Run: headless pygame with SDL's dummy video driver; simulated clock (each Clock.tick advances the game by its frame time, no real sleeping); random seed 0; keys injected as events and as key.get_pressed() state; mouse plan: one left click at the window centre at the start of phase 2, then a move to the lower-right quarter at the start of phase 3.
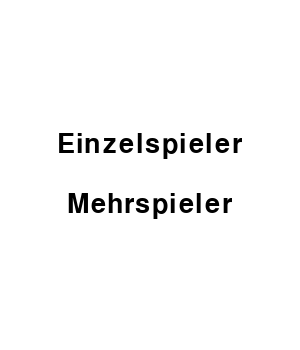
Frame 1 of 4 · flips 1–60 · no input
Frame 2 of 4 · flips 61–180 · clicked the window centre · tapped SPACE, RETURN · held RIGHT (→), D · screen unchanged from frame 1, image omitted
Frame 3 of 4 · flips 181–300 · moved the mouse to the lower-right quarter · held DOWN (↓), S · screen unchanged from frame 2, image omitted
Frame 4 of 4 · flips 301–420 · held LEFT (←), A, UP (↑), W · screen unchanged from frame 3, image omitted

The pygame program that drew these frames:

import pygame
import random

pygame.init()

WIDTH, HEIGHT = 300, 350
TITLE = "Tic Tac Toe"
WIN = pygame.display.set_mode((WIDTH, HEIGHT))
pygame.display.set_caption(TITLE)

WHITE = (255, 255, 255)
BLACK = (0, 0, 0)
GRAY = (200, 200, 200)

FPS = 60
CELL_SIZE = WIDTH // 3
board = [[" " for _ in range(3)] for _ in range(3)]
current_player = "X"
game_over = False
mode = None

def draw_board():
    WIN.fill(WHITE)
    for i in range(1, 3):
        pygame.draw.line(WIN, BLACK, (0, i * CELL_SIZE), (WIDTH, i * CELL_SIZE), 3)
    for i in range(1, 3):
        pygame.draw.line(WIN, BLACK, (i * CELL_SIZE, 0), (i * CELL_SIZE, HEIGHT - 50), 3)

def draw_symbols():
    for row in range(3):
        for col in range(3):
            symbol = board[row][col]
            if symbol != " ":
                font = pygame.font.SysFont(None, 100)
                text = font.render(symbol, True, BLACK)
                text_rect = text.get_rect(center=(col * CELL_SIZE + CELL_SIZE // 2, row * CELL_SIZE + CELL_SIZE // 2))
                WIN.blit(text, text_rect)

def check_winner(board, player):
    for i in range(3):
        if board[i][0] == board[i][1] == board[i][2] == player:
            return True
        if board[0][i] == board[1][i] == board[2][i] == player:
            return True
    if board[0][0] == board[1][1] == board[2][2] == player:
        return True
    if board[0][2] == board[1][1] == board[2][0] == player:
        return True
    return False

def check_draw(board):
    for row in board:
        if " " in row:
            return False
    return True

def computer_move():
    best_score = float("-inf")
    best_move = None
    for i in range(3):
        for j in range(3):
            if board[i][j] == " ":
                board[i][j] = "O"
                score = minimax(board, False)
                board[i][j] = " "
                if score > best_score:
                    best_score = score
                    best_move = (i, j)
    board[best_move[0]][best_move[1]] = "O"

def minimax(board, maximizing):
    if check_winner(board, "X"):
        return -1
    elif check_winner(board, "O"):
        return 1
    elif check_draw(board):
        return 0

    if maximizing:
        best_score = float("-inf")
        for i in range(3):
            for j in range(3):
                if board[i][j] == " ":
                    board[i][j] = "O"
                    score = minimax(board, False)
                    board[i][j] = " "
                    best_score = max(score, best_score)
        return best_score
    else:
        best_score = float("inf")
        for i in range(3):
            for j in range(3):
                if board[i][j] == " ":
                    board[i][j] = "X"
                    score = minimax(board, True)
                    board[i][j] = " "
                    best_score = min(score, best_score)
        return best_score

def choose_mode():
    global mode
    font = pygame.font.SysFont(None, 40)
    singleplayer_text = font.render("Einzelspieler", True, BLACK)
    multiplayer_text = font.render("Mehrspieler", True, BLACK)
    singleplayer_rect = singleplayer_text.get_rect(center=(WIDTH // 2, HEIGHT // 2 - 30))
    multiplayer_rect = multiplayer_text.get_rect(center=(WIDTH // 2, HEIGHT // 2 + 30))
    while mode is None:
        WIN.fill(WHITE)
        WIN.blit(singleplayer_text, singleplayer_rect)
        WIN.blit(multiplayer_text, multiplayer_rect)
        pygame.display.update()
        for event in pygame.event.get():
            if event.type == pygame.QUIT:
                pygame.quit()
                exit()
            elif event.type == pygame.MOUSEBUTTONDOWN:
                x, y = pygame.mouse.get_pos()
                if singleplayer_rect.collidepoint(x, y):
                    mode = "singleplayer"
                elif multiplayer_rect.collidepoint(x, y):
                    mode = "multiplayer"

choose_mode()

clock = pygame.time.Clock()
running = True
winner = None
while running:
    clock.tick(FPS)
    
    for event in pygame.event.get():
        if event.type == pygame.QUIT:
            running = False
        if event.type == pygame.MOUSEBUTTONDOWN and not game_over and current_player == "X":
            x, y = pygame.mouse.get_pos()
            row, col = y // CELL_SIZE, x // CELL_SIZE
            if board[row][col] == " ":
                board[row][col] = "X"
                if check_winner(board, "X"):
                    winner = "X"
                    game_over = True
                elif check_draw(board):
                    winner = "Draw"
                    game_over = True
                else:
                    current_player = "O"
        elif not game_over and current_player == "O" and mode == "singleplayer":
            computer_move()
            if check_winner(board, "O"):
                winner = "O"
                game_over = True
            elif check_draw(board):
                winner = "Draw"
                game_over = True
            else:
                current_player = "X"
        elif not game_over and current_player == "O" and mode == "multiplayer":
            x, y = pygame.mouse.get_pos()
            row, col = y // CELL_SIZE, x // CELL_SIZE
            if board[row][col] == " ":
                board[row][col] = "O"
                if check_winner(board, "O"):
                    winner = "O"
                    game_over = True
                elif check_draw(board):
                    winner = "Draw"
                    game_over = True
                else:
                    current_player = "X"

    draw_board()
    draw_symbols()
    if game_over:
        font = pygame.font.SysFont(None, 50)
        if winner == "Draw":
            text = font.render("It's a draw!", True, BLACK)
        else:
            text = font.render(f"Player {winner} wins!", True, BLACK)
        text_rect = text.get_rect(center=(WIDTH // 2, HEIGHT - 25))
        WIN.blit(text, text_rect)
        reset_button = pygame.Rect(0, HEIGHT - 50, WIDTH, 50)
        pygame.draw.rect(WIN, GRAY, reset_button)
        reset_font = pygame.font.SysFont(None, 30)
        reset_text = reset_font.render("Neustart", True, BLACK)
        reset_text_rect = reset_text.get_rect(center=reset_button.center)
        WIN.blit(reset_text, reset_text_rect)
    pygame.display.update()

    if game_over:
        for event in pygame.event.get():
            if event.type == pygame.MOUSEBUTTONDOWN:
                if reset_button.collidepoint(event.pos):
                    board = [[" " for _ in range(3)] for _ in range(3)]
                    current_player = "X"
                    game_over = False
                    winner = None

pygame.quit()
